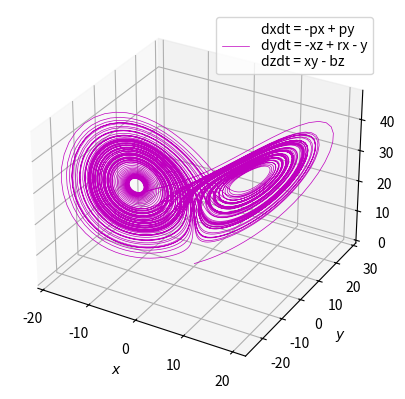

This figure's Python source:
import numpy as np
from scipy.integrate import odeint
import matplotlib.pyplot as plt

# Lorentz eq
def func_lorenz(var, t, p, r, b):
    dxdt = -p*var[0] + p*var[1]
    dydt = -var[0]*var[2] + r*var[0] - var[1]
    dzdt = var[0]*var[1] - b*var[2]
    
    return [dxdt, dydt, dzdt]

# 3D visualization
def plot3d(var_list):
    fig = plt.figure()
    ax = fig.add_subplot(projection = '3d')
    
    ax.set_xlabel("$x$")
    ax.set_ylabel("$y$")
    ax.set_zlabel("$z$")
    ax.plot(var_list[:, 0], var_list[:, 1], var_list[:, 2], color="m", linewidth=0.5, label="dxdt = -px + py\ndydt = -xz + rx - y\ndzdt = xy - bz")
    
    plt.legend()
    plt.show()

def main():
    t_list = np.linspace(0.0, 100.0, 10000)
    p = 10
    r = 28
    b = 8/3
    var_init = [0.1, 0.1, 0.1]
    var_list = odeint(func_lorenz, var_init, t_list, args = (p, r, b))
    
    plot3d(var_list)
    
if __name__ == '__main__':
    main()